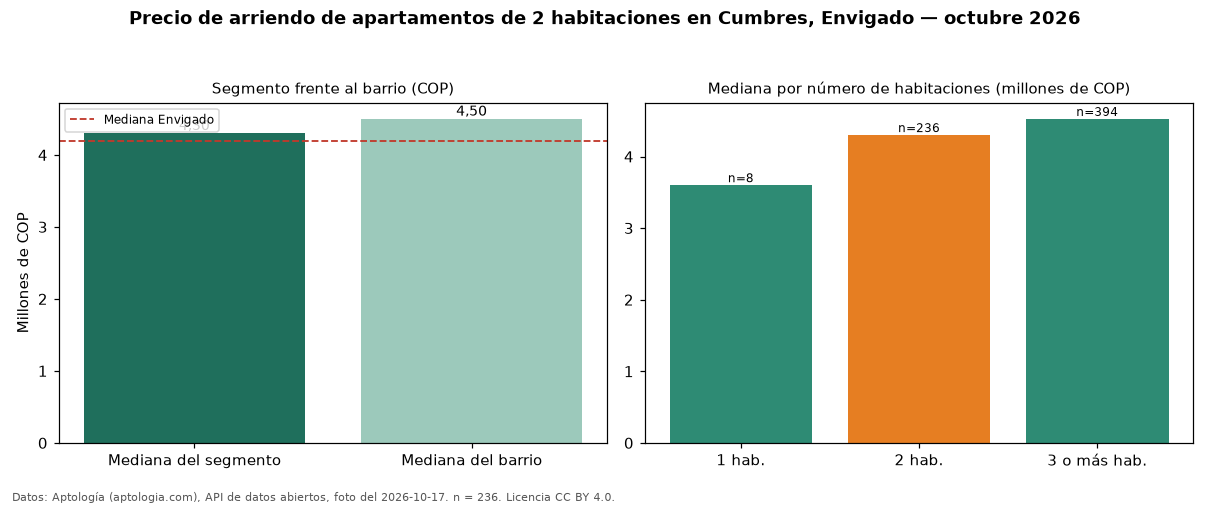

The file beside this chart, header and first rows:
seccion, metrica, valor_cop, n
precio, mediana, 4300000, 236
habitaciones, 1, 3600000, 8
habitaciones, 2, 4300000, 236
habitaciones, 3+, 4525000, 394
barrio, mediana_barrio_todos_los_tamanos, 4500000, 640
ciudad, mediana_ciudad, 4200000, 
fuente, fecha_foto, 2026-10-17, 
fuente, atribucion, https://www.aptologia.com/arriendo/envig…, 
